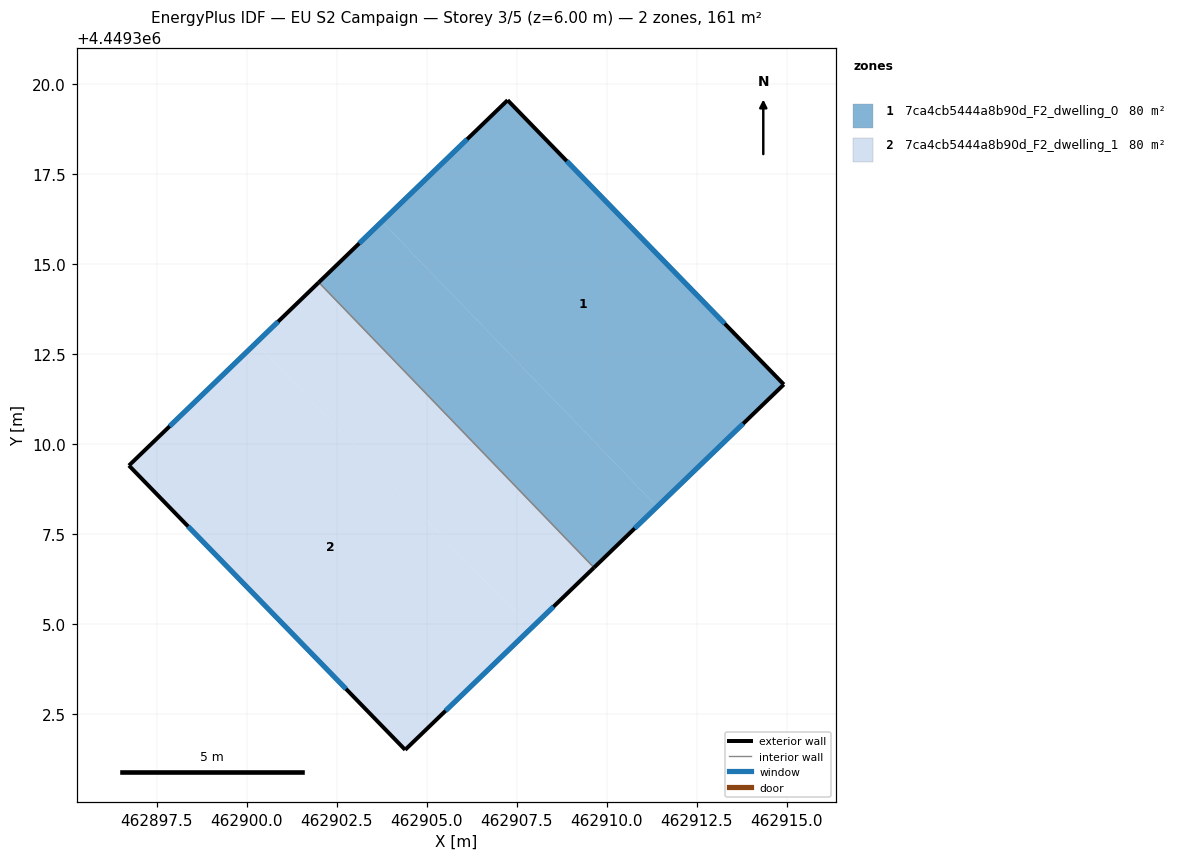
=== STOREY PLAN SPEC (per zone: floor XY polygon, exterior-wall plan segments, windows/doors) ===
zone 1: 7ca4cb5444a8b90d_F2_dwelling_0  (80.5 m²)
  floor: (462907.25, 4449319.54) (462914.92, 4449311.64) (462911.40, 4449308.25) (462903.76, 4449316.17)
  floor: (462903.76, 4449316.17) (462911.40, 4449308.25) (462909.65, 4449306.56) (462902.01, 4449314.48)
  exterior wall: (462907.25, 4449319.54) – (462902.01, 4449314.48)  [7.3 m]
    window: (462906.13, 4449318.46) – (462903.13, 4449315.56)  [7.1 m²]
  exterior wall: (462914.92, 4449311.64) – (462907.25, 4449319.54)  [11.0 m]
    window: (462913.28, 4449313.33) – (462908.89, 4449317.85)  [10.8 m²]
  exterior wall: (462909.65, 4449306.55) – (462914.92, 4449311.64)  [7.3 m]
    window: (462910.78, 4449307.64) – (462913.79, 4449310.55)  [7.2 m²]
  interior walls: 1
zone 2: 7ca4cb5444a8b90d_F2_dwelling_1  (80.5 m²)
  floor: (462902.01, 4449314.48) (462909.65, 4449306.56) (462907.90, 4449304.86) (462900.25, 4449312.79)
  floor: (462900.25, 4449312.79) (462907.90, 4449304.86) (462904.40, 4449301.49) (462896.73, 4449309.39)
  exterior wall: (462904.40, 4449301.49) – (462909.65, 4449306.55)  [7.3 m]
    window: (462905.53, 4449302.58) – (462908.53, 4449305.47)  [7.1 m²]
  exterior wall: (462896.73, 4449309.39) – (462904.40, 4449301.49)  [11.0 m]
    window: (462898.37, 4449307.70) – (462902.76, 4449303.19)  [10.8 m²]
  exterior wall: (462902.01, 4449314.48) – (462896.73, 4449309.39)  [7.3 m]
    window: (462900.88, 4449313.39) – (462897.86, 4449310.48)  [7.2 m²]
  interior walls: 1

=== DERIVED (storey summary) ===
Building: EU S2 Campaign
Storey: 3 of 5  (floor level z = 6.00 m)
Storey gross floor area: 160.9 m²
Zones on this storey: 2
  - 7ca4cb5444a8b90d_F2_dwelling_0: floor 80.5 m²; exterior wall 25.6 m (76.9 m²); 3 window(s) 25.1 m²; WWR 32.7%
  - 7ca4cb5444a8b90d_F2_dwelling_1: floor 80.5 m²; exterior wall 25.6 m (76.9 m²); 3 window(s) 25.1 m²; WWR 32.7%
Zone adjacency (shared interzone walls):
  - 7ca4cb5444a8b90d_F2_dwelling_0 ↔ 7ca4cb5444a8b90d_F2_dwelling_1